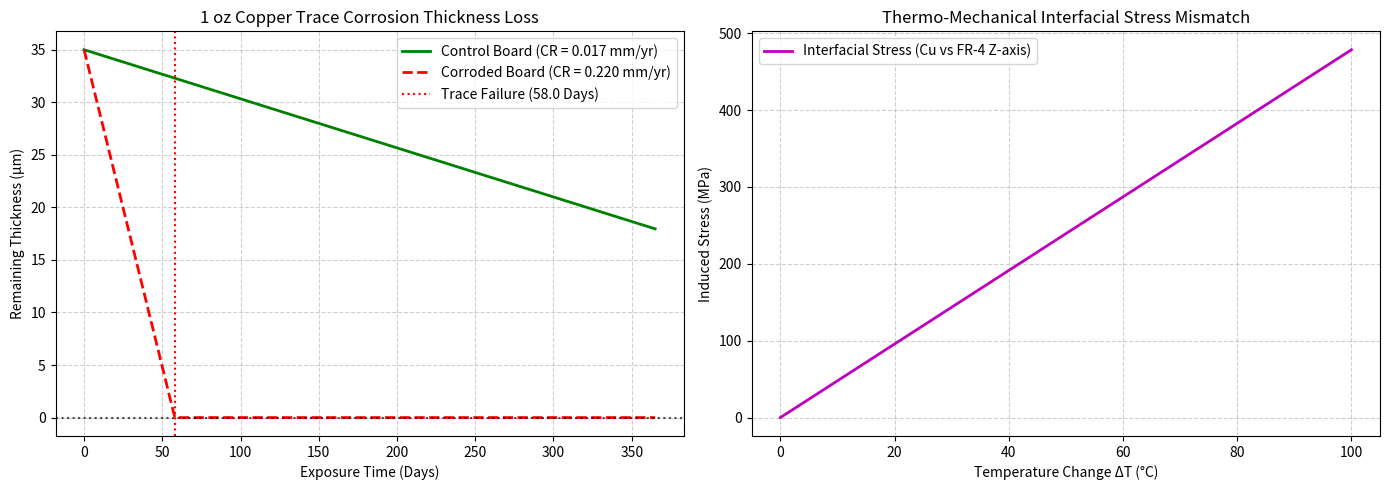

The script that saved this image:
import numpy as np
import matplotlib.pyplot as plt

# ==========================================================
# 1. FARADAY CORROSION, THERMAL EXPANSION & LIFETIME MODEL
# ==========================================================

# Physical Constants & Material Properties (Umar, 2026)
density_cu = 8.96       # g/cm^3 (Copper Density)
ew_cu = 31.77            # g/equiv (Equivalent Weight of Cu)
trace_thickness_mm = 0.035 # 1 oz Cu trace (35 microns)

# Coefficients of Thermal Expansion (10^-6 /°C)
cte_cu = 16.5            # Copper trace CTE
cte_fr4_xy = 14.0        # FR-4 in-plane CTE
cte_fr4_z = 60.0         # FR-4 out-of-plane (Z-axis) CTE
E_cu = 110e3             # Young's Modulus Copper (MPa)
E_fr4 = 24e3             # Young's Modulus FR-4 (MPa)

# Experimental Corrosion Currents (A/cm^2)
i_corr_control = 1.47e-6   # Passive control rate
i_corr_corroded = 19.0e-6  # Active NaCl corrosion rate

def calculate_corrosion_rate(i_corr):
    """Calculates corrosion rate in mm/year via Faraday's Law."""
    return 3.27e-3 * ((i_corr * 1e6) * ew_cu) / density_cu

cr_control = calculate_corrosion_rate(i_corr_control)
cr_corroded = calculate_corrosion_rate(i_corr_corroded)

# Time vectors for degradation
time_days = np.linspace(0, 365, 365)
time_years = time_days / 365.0

# Thickness loss over time (µm)
thickness_cu_control = np.maximum(0, trace_thickness_mm - (cr_control * time_years)) * 1000
thickness_cu_corroded = np.maximum(0, trace_thickness_mm - (cr_corroded * time_years)) * 1000

# Thermal Stress Mismatch under Thermal Cycling (Delta T = 100 °C)
delta_T = np.linspace(0, 100, 100)
thermal_stress_mismatch_MPa = (cte_fr4_z - cte_cu) * 1e-6 * delta_T * E_cu

# ==========================================================
# 2. GENERATE FEA-COMPATIBLE MESH COORDINATES (2D PCB TRACE)
# ==========================================================

def generate_pcb_mesh(nx=20, ny=10, length=10.0, height=1.6):
    """Generates a 2D structured mesh grid representing an FR-4/Copper interface."""
    x = np.linspace(0, length, nx)
    y = np.linspace(0, height, ny)
    X, Y = np.meshgrid(x, y)
    nodes = np.column_stack((X.ravel(), Y.ravel()))
    return nodes

mesh_nodes = generate_pcb_mesh()

# ==========================================================
# 3. VISUALIZATION / PLOTTING
# ==========================================================

fig, (ax1, ax2) = plt.subplots(1, 2, figsize=(14, 5))

# Plot 1: Cumulative Lifetime Trace Thickness Loss
ax1.plot(time_days, thickness_cu_control, 'g-', label=f'Control Board (CR = {cr_control:.3f} mm/yr)', lw=2)
ax1.plot(time_days, thickness_cu_corroded, 'r--', label=f'Corroded Board (CR = {cr_corroded:.3f} mm/yr)', lw=2)
ax1.axhline(0, color='black', linestyle=':', alpha=0.7)
ttf_days = (trace_thickness_mm / cr_corroded) * 365
ax1.axvline(ttf_days, color='red', linestyle=':', label=f'Trace Failure ({ttf_days:.1f} Days)')
ax1.set_title('1 oz Copper Trace Corrosion Thickness Loss')
ax1.set_xlabel('Exposure Time (Days)')
ax1.set_ylabel('Remaining Thickness (µm)')
ax1.grid(True, linestyle='--', alpha=0.6)
ax1.legend()

# Plot 2: Thermal Expansion (CTE) Mismatch Stress
ax2.plot(delta_T, thermal_stress_mismatch_MPa, 'm-', label='Interfacial Stress (Cu vs FR-4 Z-axis)', lw=2)
ax2.set_title('Thermo-Mechanical Interfacial Stress Mismatch')
ax2.set_xlabel('Temperature Change ΔT (°C)')
ax2.set_ylabel('Induced Stress (MPa)')
ax2.grid(True, linestyle='--', alpha=0.6)
ax2.legend()

plt.tight_layout()
plt.savefig('pcb_multiphysics_simulation.png', dpi=300)
plt.show()

print("FEA Mesh Grid generated with shape:", mesh_nodes.shape)
print("Simulation output plot saved as 'pcb_multiphysics_simulation.png'.")
